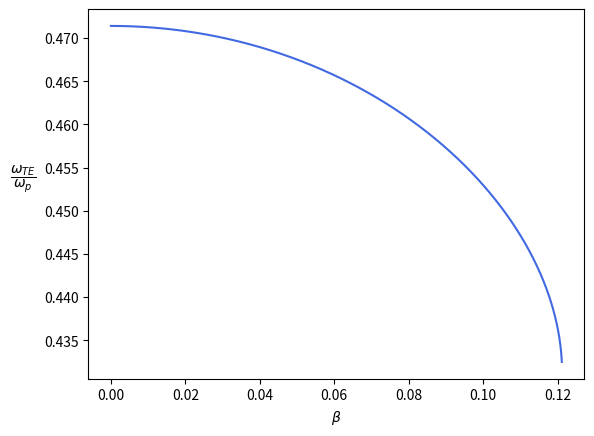

The script that saved this image:
import matplotlib.pyplot as plt
import numpy as np

NP = 10000
W_P = 2*np.pi*10000000000.
W_0 = 2*np.pi*4000000000.
F = 0.56
G_M = 1.
W_SPP = W_P/np.sqrt(2)
beta = np.linspace(0,1,NP)
# frequencia onde acontece o spp na polarização TE (ja dividido por W_P)
d = (2.-F)
e = (2.*G_M**2 + (F-4.)*W_0**2)
f = 2.*W_0**4
delta = (2.*G_M**2 + (F-4.)*W_0**2)**2 - 4*(2.-F)*2.*W_0**4

# aqui nao foi divido por W_P ainda devido ao calculo
def wspp_te_func(beta):
    return (np.sqrt((-(2.*(beta*W_SPP)**2 + (F-4.)*W_0**2)+np.sqrt(((beta*W_SPP)**2 + (F-4.)*W_0**2)**2 - 4*(2.-F)*2.*W_0**4))/(2.*(2.-F))))
# aqui foi divido por W_P


def w_tm(b):
    return W_SPP*np.sqrt(1.-b**2)

fig, ax = plt.subplots()
ax.plot(beta, wspp_te_func(beta)/W_P, color="royalblue", zorder=9)
# limites dos eixos
#ax.set(xlim=(0,0.008))
#ax.set(ylim=(0.42,0.48))

plt.xlabel(r'$\beta$')
plt.ylabel(r'$\dfrac{\omega_{TE}}{\omega_p}$', rotation=0, labelpad=15)
plt.show()
